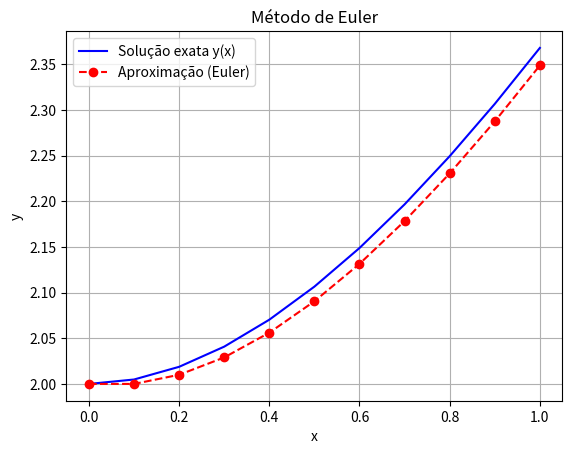

Write the Python code that produced this figure.
import numpy as np
import matplotlib.pyplot as plt

# Função f(x, y) do PVI -> y' = f(x, y)
def f(x, y):
    # Exemplo: y' = x + y
    return x - y + 2

# Condições iniciais (y(0) = 2)
x0 = 0.0 # ponto inicial
y0 = 2.0 # valor inicial

# malha [0, 1]
a = 0.0 # inicio do intervalo
b = 1.0 # fim do intervalo

h = 0.1       # número de subdivisões

m = int((b - a) / h)  # número de subintervalos

# Inicialização dos vetores x e y
x = np.zeros(m + 1)
y = np.zeros(m + 1)

# Valores iniciais
x[0], y[0] = x0, y0

# Método de Euler
for i in range(m):
    y[i + 1] = y[i] + h * f(x[i], y[i])
    x[i + 1] = x[i] + h

# solução exata: y(x) = x + 1 + e^{-x}
y_exact = x + 1 + np.exp(-x)
errors = np.abs(y_exact - y)

# Exibição da tabela
print(" i |   x_i  |  y_i (Euler)  |  y(x_i) exato  |  erro")
print(70*"-")
for i in range(m+1):
    print(f"{i:2d} | {x[i]:4.1f}  | {y[i]:12.6f} | {y_exact[i]:12.6f} | {errors[i]:8.6f}")

# Gráfico comparando as soluções
plt.plot(x, y_exact, 'b-', label='Solução exata y(x)')
plt.plot(x, y, 'ro--', label='Aproximação (Euler)')
plt.xlabel('x')
plt.ylabel('y')
plt.title('Método de Euler')
plt.legend()
plt.grid(True)
plt.savefig("grafico_euler.png", dpi=300, bbox_inches='tight')

plt.show()
